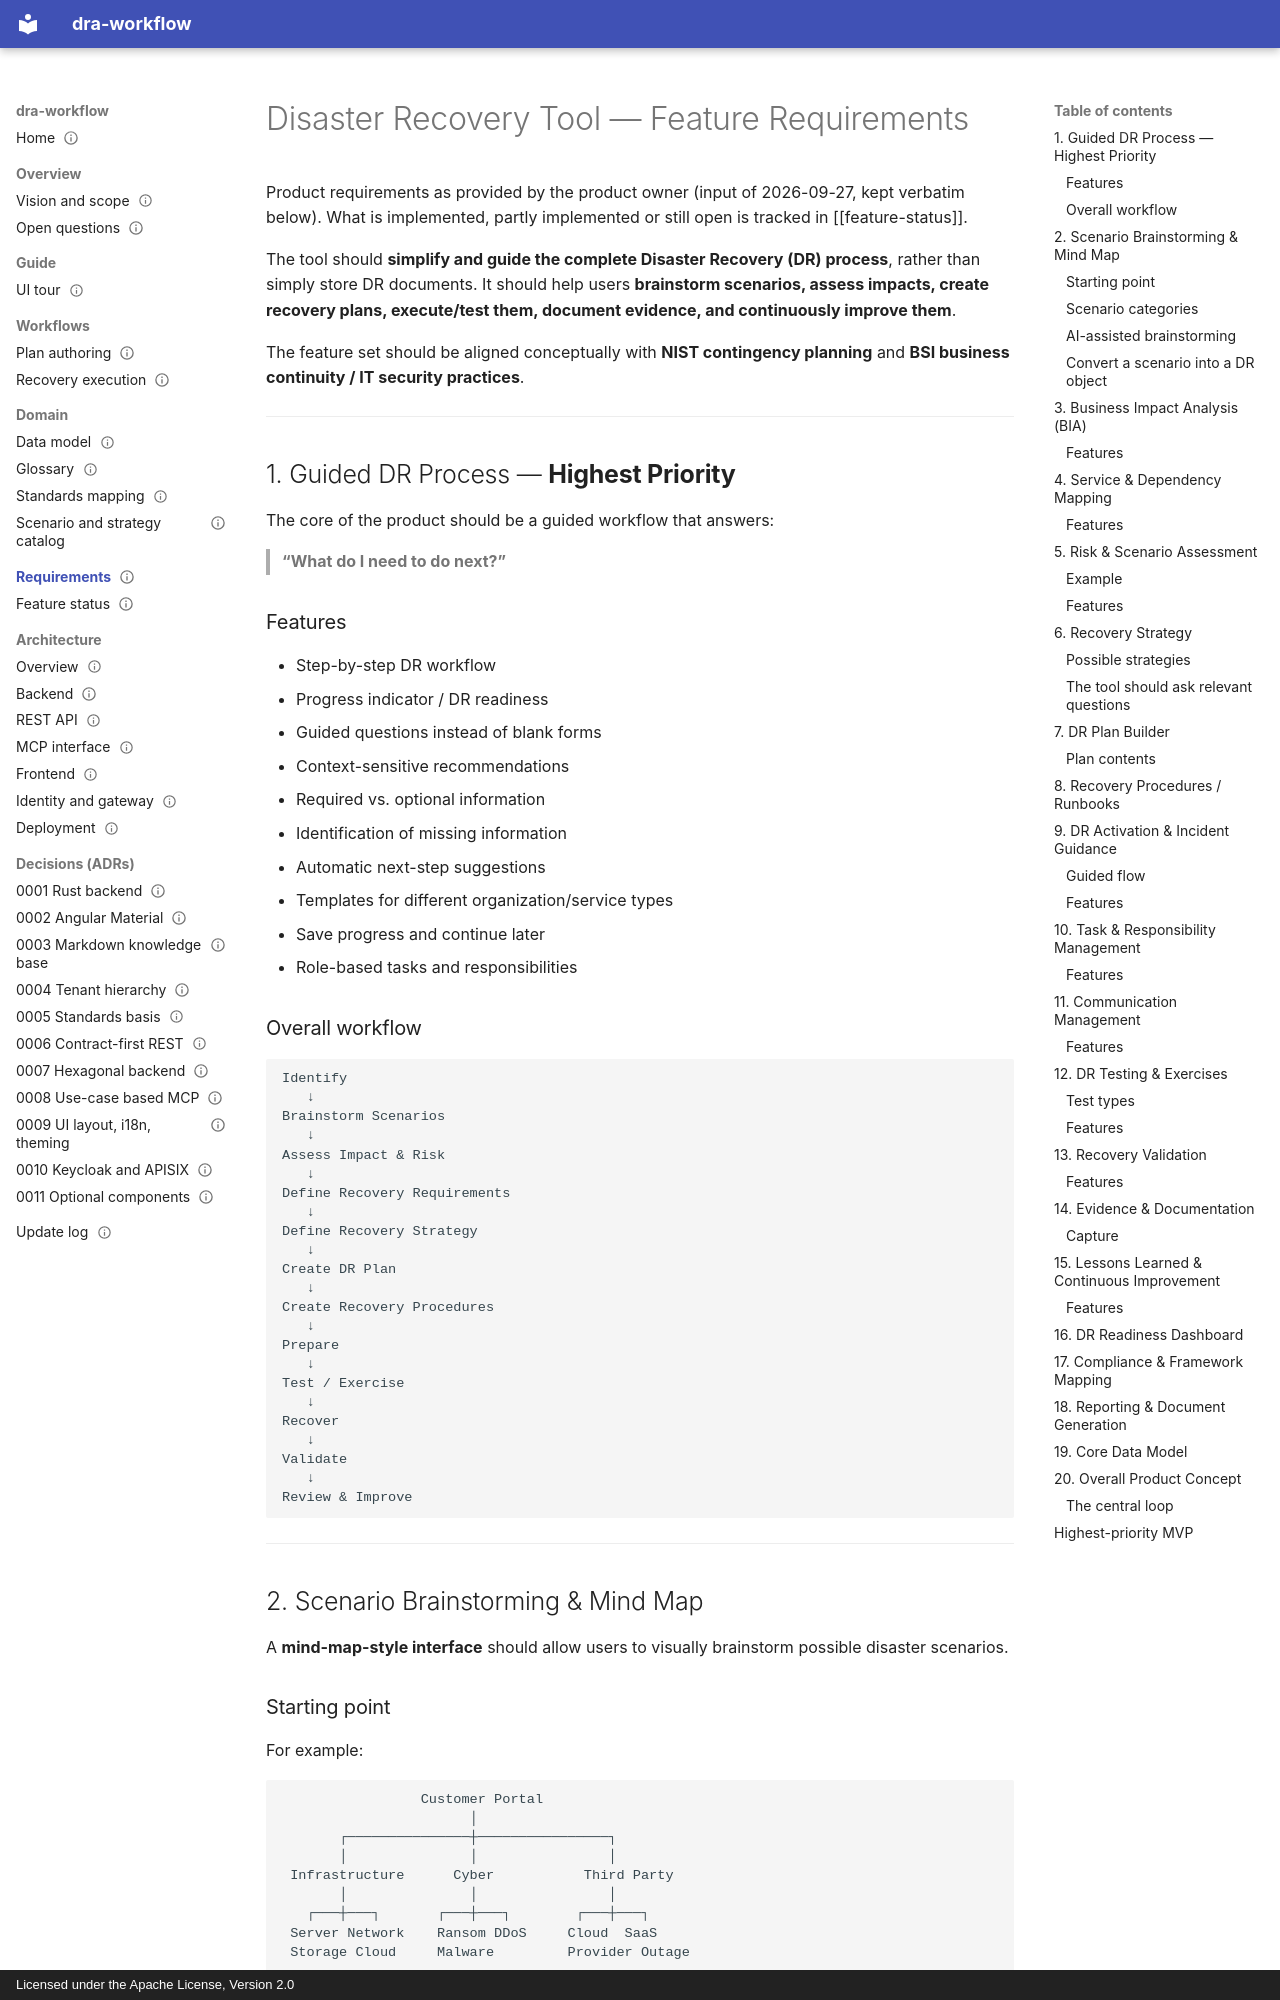

repository: uid09552/dra-plan · page: requirements/index.html · generator: mkdocs · copyright: Licensed under the Apache License, Version 2.0

---
title: Feature Requirements
type: requirements
status: active
tags: [requirements, product, mvp]
created: 2026-09-27
updated: 2026-09-27
related: [feature-status, vision, plan-authoring, recovery-execution, standards-mapping]
---

# Disaster Recovery Tool — Feature Requirements

Product requirements as provided by the product owner (input of 2026-09-27, kept verbatim below).
What is implemented, partly implemented or still open is tracked in [[feature-status]].

The tool should **simplify and guide the complete Disaster Recovery (DR) process**, rather than simply store DR documents. It should help users **brainstorm scenarios, assess impacts, create recovery plans, execute/test them, document evidence, and continuously improve them**.

The feature set should be aligned conceptually with **NIST contingency planning** and **BSI business continuity / IT security practices**.

---

## 1. Guided DR Process — **Highest Priority**

The core of the product should be a guided workflow that answers:

> **“What do I need to do next?”**

### Features

* Step-by-step DR workflow
* Progress indicator / DR readiness
* Guided questions instead of blank forms
* Context-sensitive recommendations
* Required vs. optional information
* Identification of missing information
* Automatic next-step suggestions
* Templates for different organization/service types
* Save progress and continue later
* Role-based tasks and responsibilities
